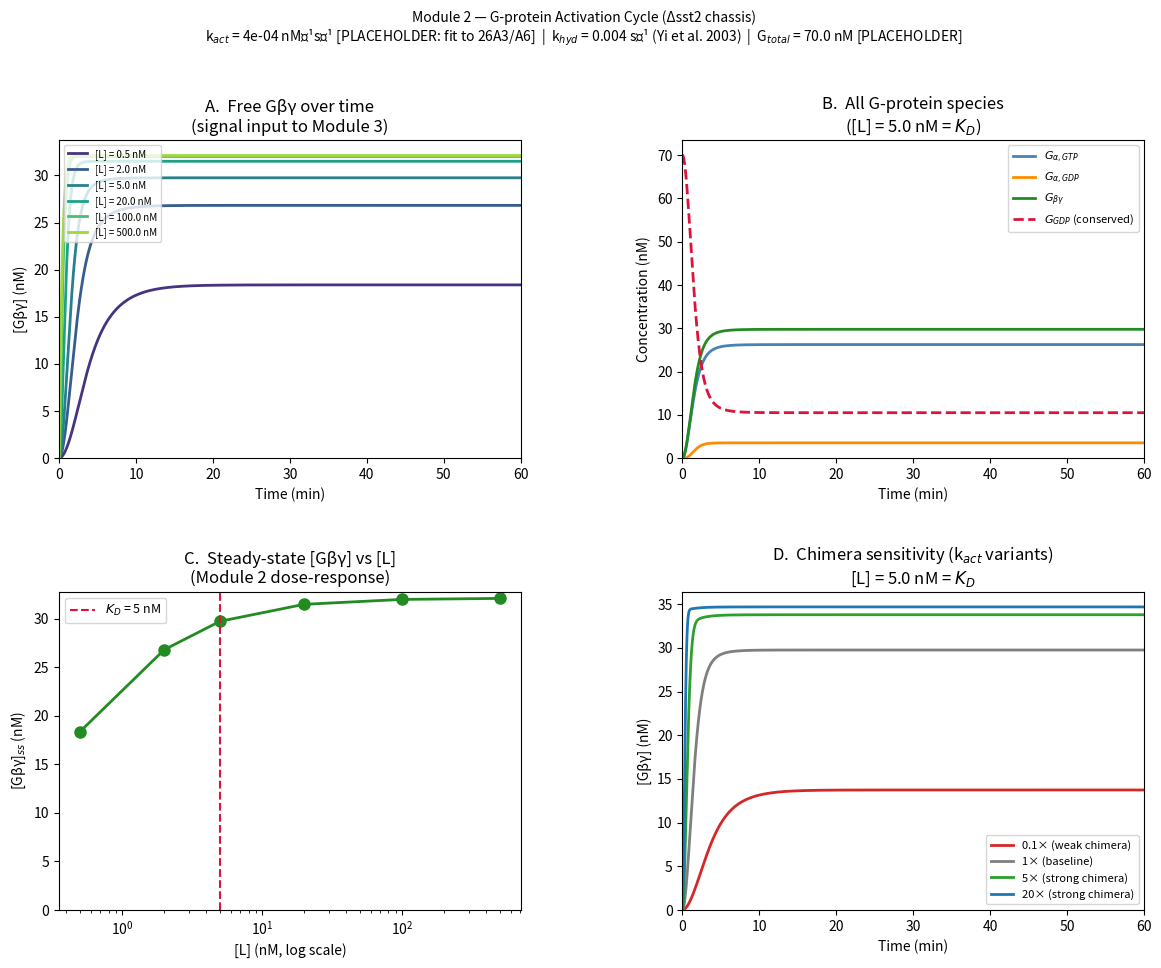

Here is the Python script that generated this plot: (Note: this script raises an exception after producing the figure.)
"""
Module 2: G-protein Activation Cycle
======================================
Models the heterotrimeric G-protein cycle driven by activated receptor [RL]:

    G_GDP  ---k_act*[RL]---> G_alpha,GTP + G_betagamma   (activation)
    G_alpha,GTP ---k_hyd---> G_alpha,GDP                  (hydrolysis)
    G_alpha,GDP + G_betagamma ---k_reassoc---> G_GDP      (reassociation)

Sst2 is DELETED in the biosensor chassis (Δsst2):
    k_RGS = 0  -->  hydrolysis rate = k_hyd only (no RGS acceleration)

Conservation law:
    G_total = [G_GDP] + [G_alpha,GTP] + [G_alpha,GDP] + [G_betagamma]
    [G_GDP] is recovered from conservation (not a state variable)

State vector: y = [G_alpha_GTP, G_alpha_GDP, G_betagamma]

Output to Module 3: [G_betagamma](t)  -->  drives Ste20 recruitment

Chain: Module 1 [RL](t) --> interp1d --> input to this module

Authors : iGEM team Gothenburg
Date    : 2026
"""

import numpy as np
from scipy.integrate import solve_ivp
from scipy.interpolate import interp1d
import matplotlib.pyplot as plt
import matplotlib.gridspec as gridspec
import sys
import os
#sys.path.insert(0, '/home/claude')

# ──────────────────────────────────────────────────────────────
# PARAMETERS
# ──────────────────────────────────────────────────────────────
#
# k_act  [1/(nM·s)]
#   Rate of receptor-catalysed GDP->GTP exchange on Gpa1.
#   Source: Yi, Kitano & Simon (2003) PNAS 100(19):10764-10769
#   measured k_act ~ 1e-3 1/(molecule/cell * s) for native Ste2/Gpa1.
#   Converted to nM units using yeast cell volume 42 fL
#   (Jorgensen et al. 2002, Science 297:395): 1 molecule/cell ~ 40 nM
#   k_act = 4e-4 1/(nM·s)  [literature, yeast native pathway]
#   *** PLACEHOLDER for chimera variants, fit to 26A3/26A6 data ***
#   Different Ga/Gpa1 chimeras will shift this value; it is the primary
#   tunable parameter for chimera optimisation.
k_act = 4e-4          # 1/(nM·s)

# k_hyd  [1/s]
#   Intrinsic GTPase rate of Gpa1 (Sst2-independent).
#   Source: Yi, Kitano & Simon (2003) PNAS 100(19):10764-10769
#   measured k_hyd = 0.004 1/s for yeast Gpa1.
#   Note: Sst2 is DELETED (k_RGS = 0), so this is the only hydrolysis term.
#   Literature value, reliable for Δsst2 chassis.
k_hyd = 0.004         # 1/s   -- Yi et al. 2003 (check literature)

# k_reassoc  [1/(nM·s)]
#   Rate of G_alpha,GDP + G_betagamma -> G_GDP heterotrimer reformation.
#   Source: Yi, Kitano & Simon (2003) PNAS 100(19):10764-10769
#   k_reassoc = 1e-3 1/(nM·s)
k_reassoc = 1e-3      # 1/(nM·s)  -- Yi et al. 2003 (check literature)

# G_total  [nM]
#   Total Gpa1/Gbeta/Ggamma pool.
#   Native Gpa1 (GPA1): ~1800 molecules/cell from Ghaemmaghami et al.
#   (2003) Nature 425:737. Converted: 1800 / (6.022e23 * 42e-15) ~ 71 nM
#   *** PLACEHOLDER — use your strain's actual expression level ***
G_total = 70.0        # nM   -- Ghaemmaghami et al. 2003 (placeholder)

# k_RGS = 0  (Sst2 deleted in biosensor chassis)
# Reference: Ehrenworth et al. 2017 Biochemistry; thesis Figure 6C
k_RGS = 0.0

# ──────────────────────────────────────────────────────────────
# LOAD MODULE 1 OUTPUT  (or generate placeholder if running standalone)
# ──────────────────────────────────────────────────────────────
def run_module1(L_nM):
    """Re-run Module 1 for a given ligand concentration."""
    # Module 1 parameters
    k_on    = 1e-3
    k_off   = 5e-3
    R_total = 50.0

    def binding_ode(t, y, k_on, k_off, R_total, L):
        RL = y[0]
        R  = R_total - RL
        return [k_on * R * L - k_off * RL]

    t_eval = np.linspace(0, 3600, 2000)
    sol = solve_ivp(
        binding_ode, (0, 3600), [0.0], t_eval=t_eval,
        args=(k_on, k_off, R_total, L_nM),
        method='RK45', rtol=1e-8, atol=1e-10
    )
    return sol.t, sol.y[0]

# ──────────────────────────────────────────────────────────────
# ODE DEFINITION
# ──────────────────────────────────────────────────────────────
def gprotein_ode(t, y, k_act, k_hyd, k_reassoc, G_total, RL_interp):
    """
    G-protein cycle ODEs.

    State vector:
        y[0] = G_alpha_GTP   (active Galpha; also equals G_betagamma released)
        y[1] = G_alpha_GDP   (post-hydrolysis free Galpha)
        y[2] = G_betagamma   (free signal-carrying complex)

    G_GDP recovered from conservation:
        G_GDP = G_total - G_alpha_GTP - G_alpha_GDP - G_betagamma
    """
    G_aGTP  = y[0]
    G_aGDP  = y[1]
    Gbg     = y[2]

    # Recover G_GDP from conservation; clamp to zero to avoid
    # tiny negative values from numerical error
    G_GDP = max(G_total - G_aGTP - G_aGDP - Gbg, 0.0)

    # [RL] from Module 1 interpolant (continuous input)
    RL = float(RL_interp(t))
    RL = max(RL, 0.0)   # numerical safety clamp

    # Activation: G_GDP --k_act*[RL]--> G_alpha,GTP + G_betagamma
    v_act     = k_act * RL * G_GDP

    # Hydrolysis: G_alpha,GTP --k_hyd--> G_alpha,GDP  (k_RGS=0, Δsst2)
    v_hyd     = k_hyd * G_aGTP

    # Reassociation: G_alpha,GDP + G_betagamma --k_reassoc--> G_GDP
    v_reassoc = k_reassoc * G_aGDP * Gbg

    dG_aGTP_dt = v_act    - v_hyd
    dG_aGDP_dt = v_hyd    - v_reassoc
    dGbg_dt    = v_act    - v_reassoc

    return [dG_aGTP_dt, dG_aGDP_dt, dGbg_dt]

# ──────────────────────────────────────────────────────────────
# SIMULATION
# ──────────────────────────────────────────────────────────────
t_start  = 0
t_end    = 3600        # 1 hour
n_points = 2000

# Ligand concentrations matching Module 1
L_values_nM = [0.5, 2.0, 5.0, 20.0, 100.0, 500.0]
colors = plt.cm.viridis(np.linspace(0.15, 0.85, len(L_values_nM)))

results_m2 = {}

for L in L_values_nM:
    # --- Chain: get [RL](t) from Module 1 ---
    t_m1, RL_m1 = run_module1(L)
    RL_interp = interp1d(t_m1, RL_m1, kind='cubic', fill_value='extrapolate')

    # --- Run Module 2 ---
    t_eval = np.linspace(t_start, t_end, n_points)
    sol = solve_ivp(
        fun    = gprotein_ode,
        t_span = (t_start, t_end),
        y0     = [0.0, 0.0, 0.0],   # all G-protein starts as G_GDP
        t_eval = t_eval,
        args   = (k_act, k_hyd, k_reassoc, G_total, RL_interp),
        method = 'RK45',
        rtol   = 1e-8,
        atol   = 1e-10,
    )
    results_m2[L] = sol

# Amplification factor across L values
# Amplif = k_act * [G_GDP] / k_off  (per-RL-molecule rate / dissociation rate)
k_off   = 5e-3    # from Module 1
L_range = np.array(L_values_nM)

# ──────────────────────────────────────────────────────────────
# PLOTTING
# ──────────────────────────────────────────────────────────────
fig = plt.figure(figsize=(14, 10))
gs  = gridspec.GridSpec(2, 2, hspace=0.42, wspace=0.35)

# ── Panel A: G_betagamma(t) — signal output ──────────────────
ax1 = fig.add_subplot(gs[0, 0])
for (L, sol), c in zip(results_m2.items(), colors):
    Gbg = sol.y[2]
    ax1.plot(sol.t / 60, Gbg, color=c, lw=2, label=f"[L] = {L} nM")
ax1.set_xlabel("Time (min)")
ax1.set_ylabel("[Gβγ] (nM)")
ax1.set_title("A.  Free Gβγ over time\n(signal input to Module 3)")
ax1.legend(fontsize=7, loc='upper left')
ax1.set_xlim(0, t_end / 60)
ax1.set_ylim(bottom=0)

# ── Panel B: All three species for [L] = 5 nM = K_D ─────────
ax2 = fig.add_subplot(gs[0, 1])
L_demo = 5.0
sol_demo = results_m2[L_demo]
t_min = sol_demo.t / 60
ax2.plot(t_min, sol_demo.y[0], lw=2, color='steelblue',  label='$G_{\\alpha,GTP}$')
ax2.plot(t_min, sol_demo.y[1], lw=2, color='darkorange',  label='$G_{\\alpha,GDP}$')
ax2.plot(t_min, sol_demo.y[2], lw=2, color='forestgreen', label='$G_{\\beta\\gamma}$')
G_GDP_demo = G_total - sol_demo.y[0] - sol_demo.y[1] - sol_demo.y[2]
ax2.plot(t_min, G_GDP_demo,    lw=2, color='crimson', ls='--', label='$G_{GDP}$ (conserved)')
ax2.set_xlabel("Time (min)")
ax2.set_ylabel("Concentration (nM)")
ax2.set_title(f"B.  All G-protein species\n([L] = {L_demo} nM = $K_D$)")
ax2.legend(fontsize=8)
ax2.set_xlim(0, t_end / 60)
ax2.set_ylim(bottom=0)

# ── Panel C: Steady-state Gbg vs L (dose-response) ───────────
ax3 = fig.add_subplot(gs[1, 0])
Gbg_ss = [results_m2[L].y[2][-1] for L in L_values_nM]
ax3.semilogx(L_values_nM, Gbg_ss, 'o-', color='forestgreen', lw=2, ms=8)
ax3.axvline(5.0, color='crimson', ls='--', lw=1.5, label='$K_D$ = 5 nM')
ax3.set_xlabel("[L] (nM, log scale)")
ax3.set_ylabel("[Gβγ]$_{ss}$ (nM)")
ax3.set_title("C.  Steady-state [Gβγ] vs [L]\n(Module 2 dose-response)")
ax3.legend(fontsize=9)
ax3.set_ylim(bottom=0)

# ── Panel D: k_act sensitivity — effect of chimera variants ──
ax4 = fig.add_subplot(gs[1, 1])
L_fixed = 5.0   # at K_D
t_m1, RL_m1 = run_module1(L_fixed)
RL_interp_fixed = interp1d(t_m1, RL_m1, kind='cubic', fill_value='extrapolate')
t_eval = np.linspace(t_start, t_end, n_points)

k_act_variants = {
    '0.1× (weak chimera)':  k_act * 0.1,
    '1× (baseline)':        k_act,
    '5× (strong chimera)':  k_act * 5,
    '20× (strong chimera)': k_act * 20,
}
variant_colors = ['#d62728', '#7f7f7f', '#2ca02c', '#1f77b4']

for (label, ka), c in zip(k_act_variants.items(), variant_colors):
    sol_v = solve_ivp(
        gprotein_ode, (t_start, t_end), [0.0, 0.0, 0.0],
        t_eval=t_eval,
        args=(ka, k_hyd, k_reassoc, G_total, RL_interp_fixed),
        method='RK45', rtol=1e-8, atol=1e-10
    )
    ax4.plot(sol_v.t / 60, sol_v.y[2], lw=2, color=c, label=label)

ax4.set_xlabel("Time (min)")
ax4.set_ylabel("[Gβγ] (nM)")
ax4.set_title(f"D.  Chimera sensitivity (k$_{{act}}$ variants)\n[L] = {L_fixed} nM = $K_D$")
ax4.legend(fontsize=8)
ax4.set_xlim(0, t_end / 60)
ax4.set_ylim(bottom=0)

fig.suptitle(
    "Module 2 — G-protein Activation Cycle (Δsst2 chassis)\n"
    f"k$_{{act}}$ = {k_act:.0e} nM⁻¹s⁻¹ [PLACEHOLDER: fit to 26A3/A6]  |  "
    f"k$_{{hyd}}$ = {k_hyd} s⁻¹ (Yi et al. 2003)  |  "
    f"G$_{{total}}$ = {G_total} nM [PLACEHOLDER]",
    fontsize=10, y=1.01
)

plt.savefig("../figures/module2_gprotein.png",
            dpi=150, bbox_inches='tight')
plt.close()
print("Figure saved.")

# ──────────────────────────────────────────────────────────────
# SUMMARY TABLE
# ──────────────────────────────────────────────────────────────
print("\n── Steady-state summary ─────────────────────────────────────────")
print(f"{'[L] (nM)':>10} {'[Gbg]_ss (nM)':>15} {'% of G_total':>14} "
      f"{'[GaGTP]_ss':>12} {'[GaGDP]_ss':>12}")
print("-" * 67)
for L, sol in results_m2.items():
    Gbg   = sol.y[2][-1]
    GaGTP = sol.y[0][-1]
    GaGDP = sol.y[1][-1]
    pct   = 100 * Gbg / G_total
    print(f"{L:>10.1f} {Gbg:>15.3f} {pct:>13.1f}% {GaGTP:>12.3f} {GaGDP:>12.3f}")

print("\n── Parameter status ──────────────────────────────────────────────")
print(f"  k_act     = {k_act:.0e} nM⁻¹s⁻¹  ← PLACEHOLDER (Yi et al. 2003 native; "
      "fit to 26A3/A6 for chimeras)")
print(f"  k_hyd     = {k_hyd} s⁻¹      ← PLACEHOLDER, Yi et al. 2003 PNAS")
print(f"  k_reassoc = {k_reassoc:.0e} nM⁻¹s⁻¹  ← PLACEHOLDER, Yi et al. 2003 PNAS")
print(f"  G_total   = {G_total} nM        ← PLACEHOLDER (Ghaemmaghami 2003; "
      "replace with 26A1 quantification)")
print(f"  k_RGS     = {k_RGS}            ← Zero (Δsst2 chassis; Ehrenworth 2017)")
